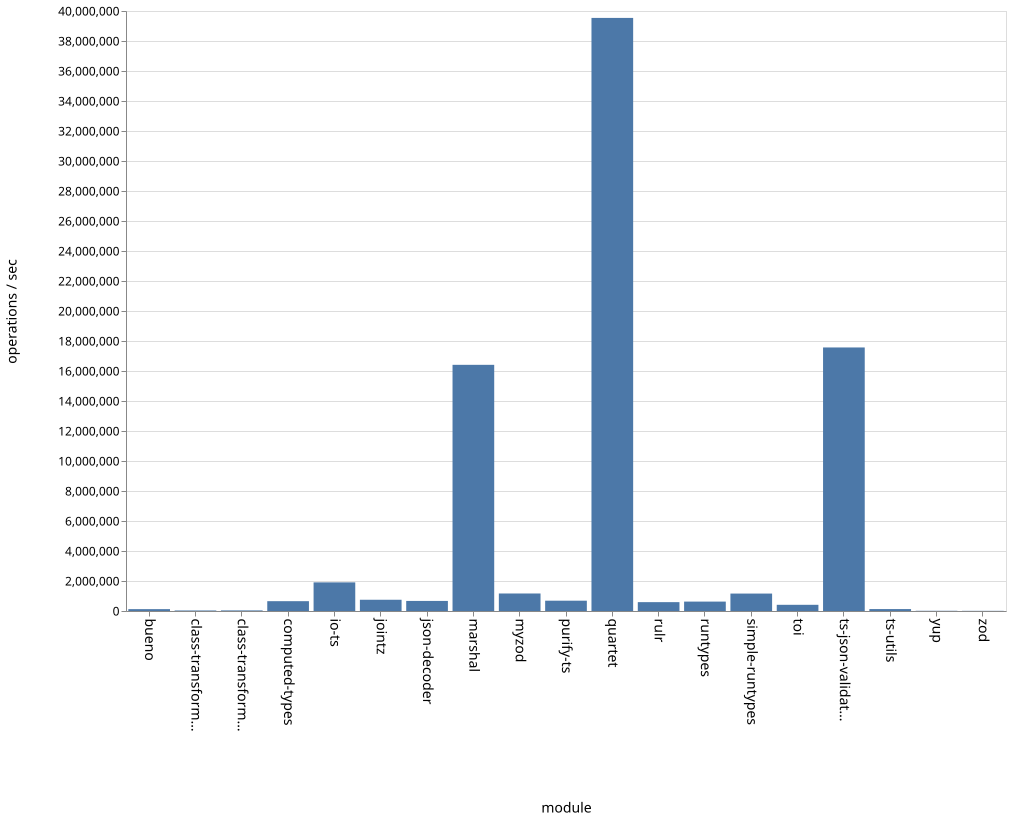

The file beside this chart, header and first rows:
name, ops
bueno, 124282
class-transformer-validator-async, 35070
class-transformer-validator-sync, 39673
computed-types, 654917
io-ts, 1908258
jointz, 749652
json-decoder, 671574
marshal, 16411291
myzod, 1167399
purify-ts, 687590
quartet, 39539164
rulr, 590410
runtypes, 627156
simple-runtypes, 1162284
toi, 412940
ts-json-validator, 17569321
ts-utils, 128617
yup, 14435
zod, 10730
